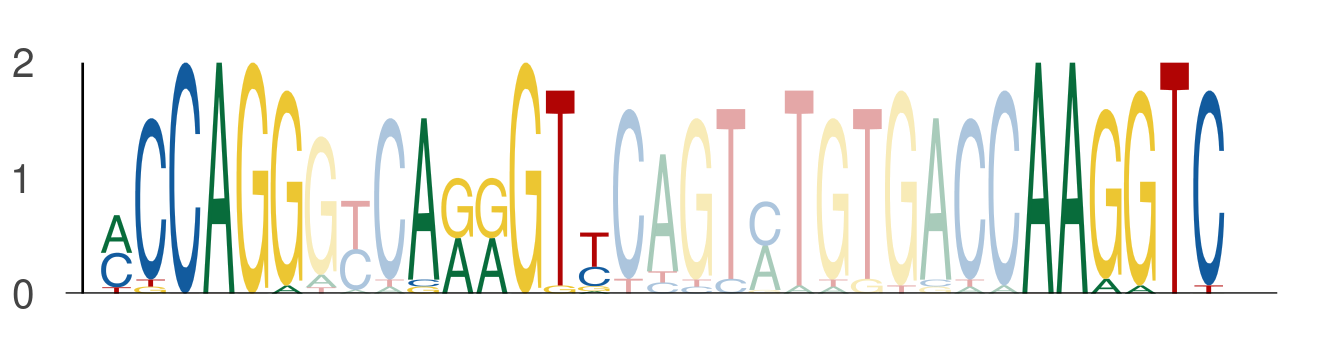

The table this chart was drawn from, first rows:
seq_index, start_position, end_position, is_reversed_complement
492, 72, 78, 0
492, 81, 87, 0
492, 99, 105, 0
492, 26, 32, 0
492, 35, 41, 0
492, 53, 59, 0
1192, 72, 78, 0
1192, 81, 87, 0
1192, 99, 105, 0
1192, 26, 32, 0
1192, 35, 41, 0
1192, 53, 59, 0
2857, 72, 78, 0
2857, 81, 87, 0
2857, 99, 105, 0
2857, 26, 32, 0
2857, 35, 41, 0
2857, 53, 59, 0
4272, 72, 78, 0
4272, 81, 87, 0
4272, 99, 105, 0
4272, 26, 32, 0
4272, 35, 41, 0
4272, 53, 59, 0
3812, 26, 32, 0
3812, 35, 41, 0
3812, 53, 59, 0
1075, 62, 68, 0
1075, 71, 77, 0
1075, 89, 95, 0
3784, 72, 78, 0
3784, 81, 87, 0
3784, 99, 105, 0
3367, 72, 78, 0
3367, 81, 87, 0
3367, 99, 105, 0
3367, 26, 32, 0
3367, 35, 41, 0
3367, 53, 59, 0
3713, 72, 78, 0
3713, 81, 87, 0
3713, 99, 105, 0
3713, 26, 32, 0
3713, 35, 41, 0
3713, 53, 59, 0
5626, 72, 78, 0
5626, 81, 87, 0
5626, 99, 105, 0
5626, 26, 32, 0
5626, 35, 41, 0
5626, 53, 59, 0
2045, 33, 39, 0
2045, 42, 48, 0
2045, 60, 66, 0
1850, 54, 60, 0
1850, 63, 69, 0
1850, 81, 87, 0
132, 72, 78, 0
132, 81, 87, 0
132, 99, 105, 0
... 15 more rows
